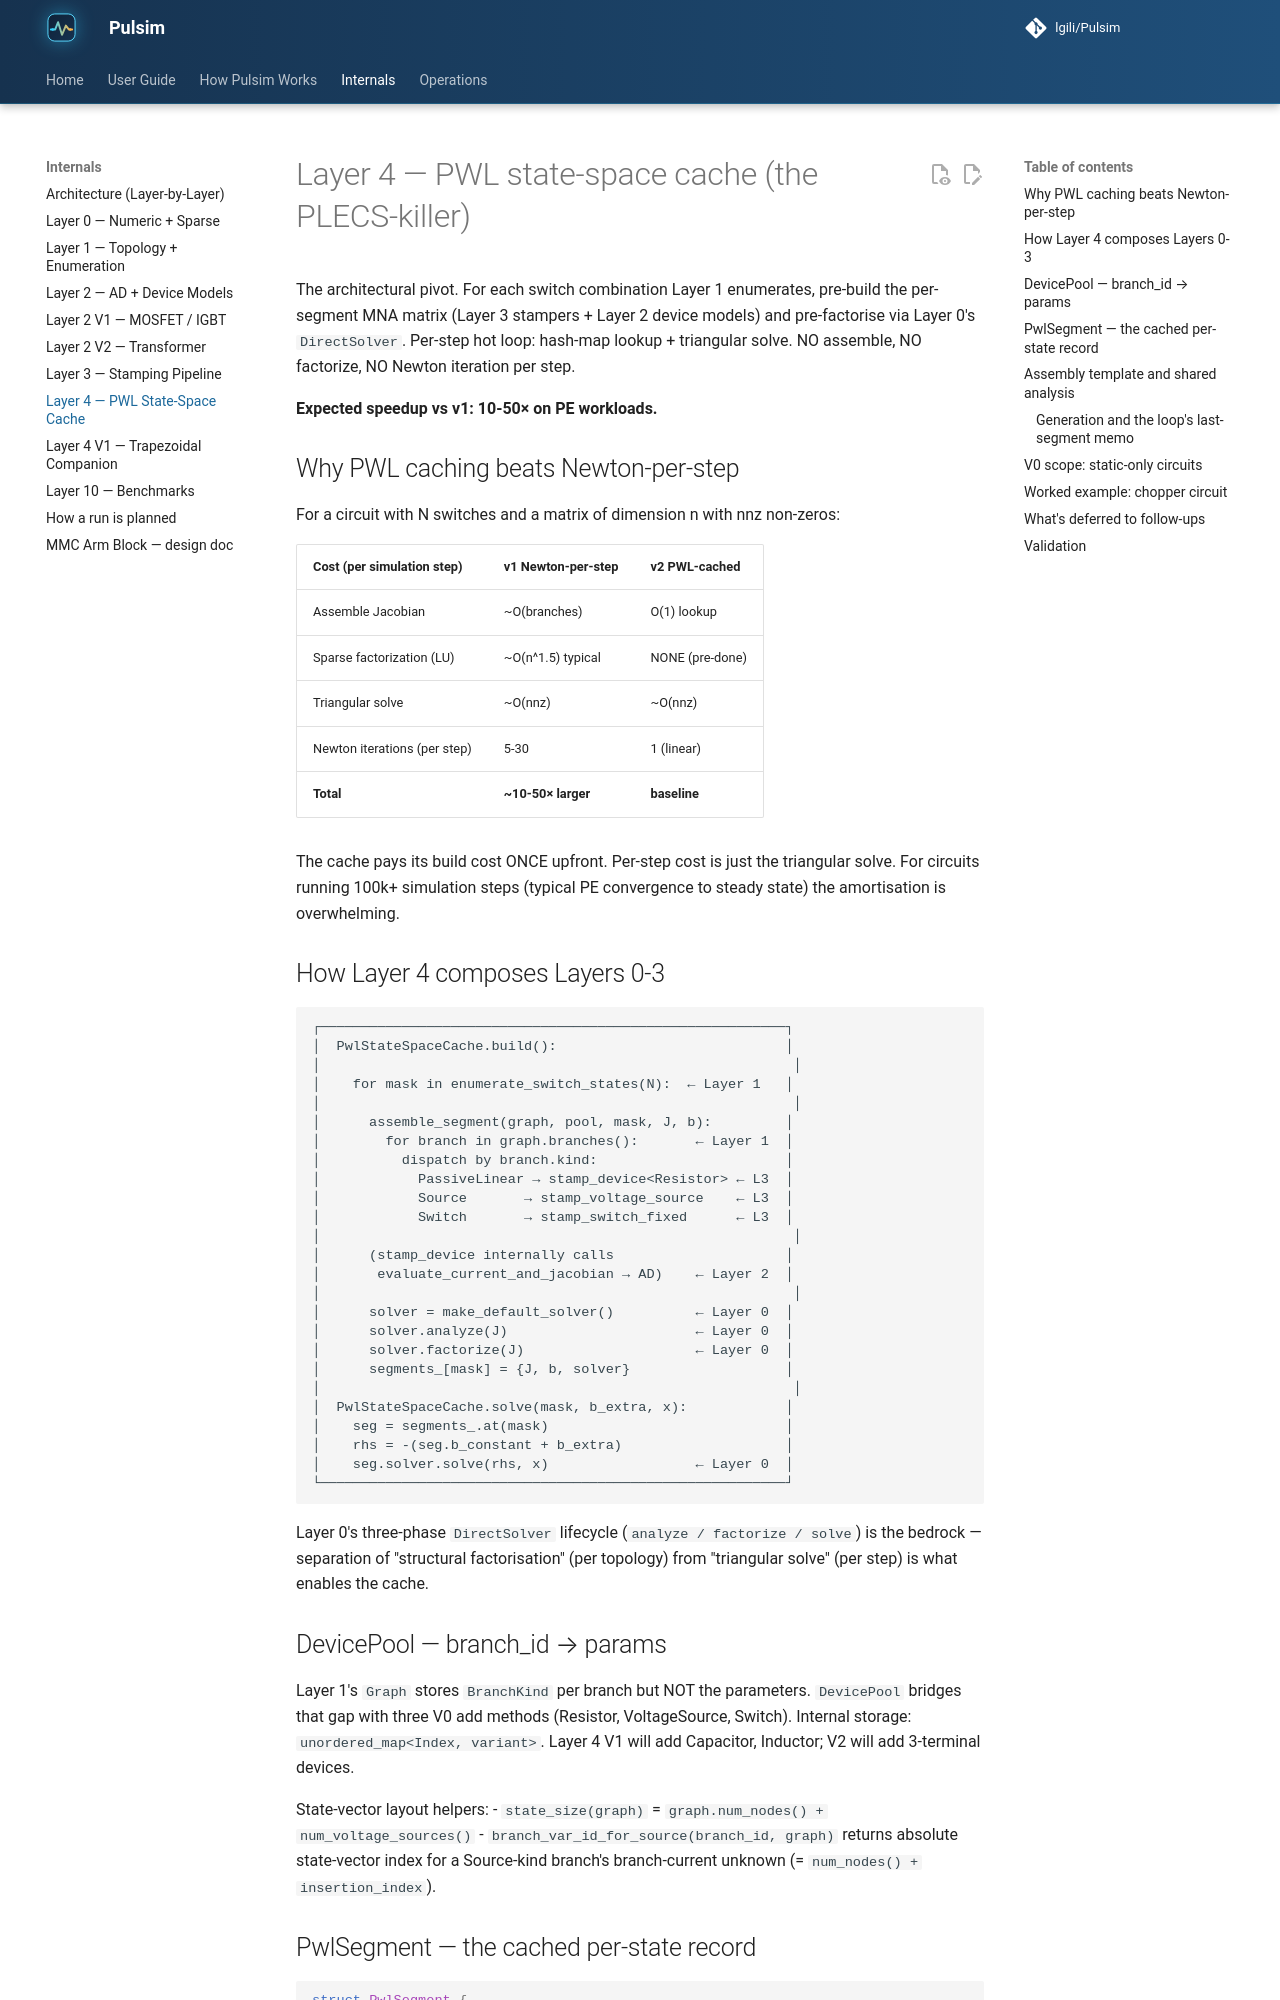

repository: lgili/Pulsim · page: dev/internals/layer4-pwl-state-space-cache/index.html · generator: mkdocs

# Layer 4 — PWL state-space cache (the PLECS-killer)

The architectural pivot. For each switch combination Layer 1
enumerates, pre-build the per-segment MNA matrix (Layer 3 stampers
+ Layer 2 device models) and pre-factorise via Layer 0's
`DirectSolver`. Per-step hot loop: hash-map lookup + triangular
solve. NO assemble, NO factorize, NO Newton iteration per step.

**Expected speedup vs v1: 10-50× on PE workloads.**

## Why PWL caching beats Newton-per-step

For a circuit with N switches and a matrix of dimension n with
nnz non-zeros:

| Cost (per simulation step)   | v1 Newton-per-step | v2 PWL-cached |
|------------------------------|---------------------|---------------|
| Assemble Jacobian            | ~O(branches)        | O(1) lookup   |
| Sparse factorization (LU)    | ~O(n^1.5) typical   | NONE (pre-done) |
| Triangular solve             | ~O(nnz)             | ~O(nnz)       |
| Newton iterations (per step) | 5-30                | 1 (linear)    |
| **Total**                    | **~10-50× larger** | **baseline**  |

The cache pays its build cost ONCE upfront. Per-step cost is just
the triangular solve. For circuits running 100k+ simulation steps
(typical PE convergence to steady state) the amortisation is
overwhelming.

## How Layer 4 composes Layers 0-3

```
┌─────────────────────────────────────────────────────────┐
│  PwlStateSpaceCache.build():                            │
│                                                          │
│    for mask in enumerate_switch_states(N):  ← Layer 1   │
│                                                          │
│      assemble_segment(graph, pool, mask, J, b):         │
│        for branch in graph.branches():       ← Layer 1  │
│          dispatch by branch.kind:                       │
│            PassiveLinear → stamp_device<Resistor> ← L3  │
│            Source       → stamp_voltage_source    ← L3  │
│            Switch       → stamp_switch_fixed      ← L3  │
│                                                          │
│      (stamp_device internally calls                     │
│       evaluate_current_and_jacobian → AD)    ← Layer 2  │
│                                                          │
│      solver = make_default_solver()          ← Layer 0  │
│      solver.analyze(J)                       ← Layer 0  │
│      solver.factorize(J)                     ← Layer 0  │
│      segments_[mask] = {J, b, solver}                   │
│                                                          │
│  PwlStateSpaceCache.solve(mask, b_extra, x):            │
│    seg = segments_.at(mask)                             │
│    rhs = -(seg.b_constant + b_extra)                    │
│    seg.solver.solve(rhs, x)                  ← Layer 0  │
└─────────────────────────────────────────────────────────┘
```

Layer 0's three-phase `DirectSolver` lifecycle (`analyze /
factorize / solve`) is the bedrock — separation of "structural
factorisation" (per topology) from "triangular solve" (per step)
is what enables the cache.

## DevicePool — branch_id → params

Layer 1's `Graph` stores `BranchKind` per branch but NOT the
parameters. `DevicePool` bridges that gap with three V0 add methods
(Resistor, VoltageSource, Switch). Internal storage:
`unordered_map<Index, variant>`. Layer 4 V1 will add Capacitor,
Inductor; V2 will add 3-terminal devices.

State-vector layout helpers:
- `state_size(graph)` = `graph.num_nodes() + num_voltage_sources()`
- `branch_var_id_for_source(branch_id, graph)` returns absolute
  state-vector index for a Source-kind branch's branch-current
  unknown (= `num_nodes() + insertion_index`).

## PwlSegment — the cached per-state record

```cpp
struct PwlSegment {
    sparse::Matrix J;                                  // MNA matrix
    Vector b_constant;                                  // -V from sources
    std::unique_ptr<sparse::DirectSolver> solver;      // factorized
    Size state_size;
};
```

Move-only. The cache stores one segment per switch state in an
`unordered_map<SwitchStateMask, PwlSegment>`.
